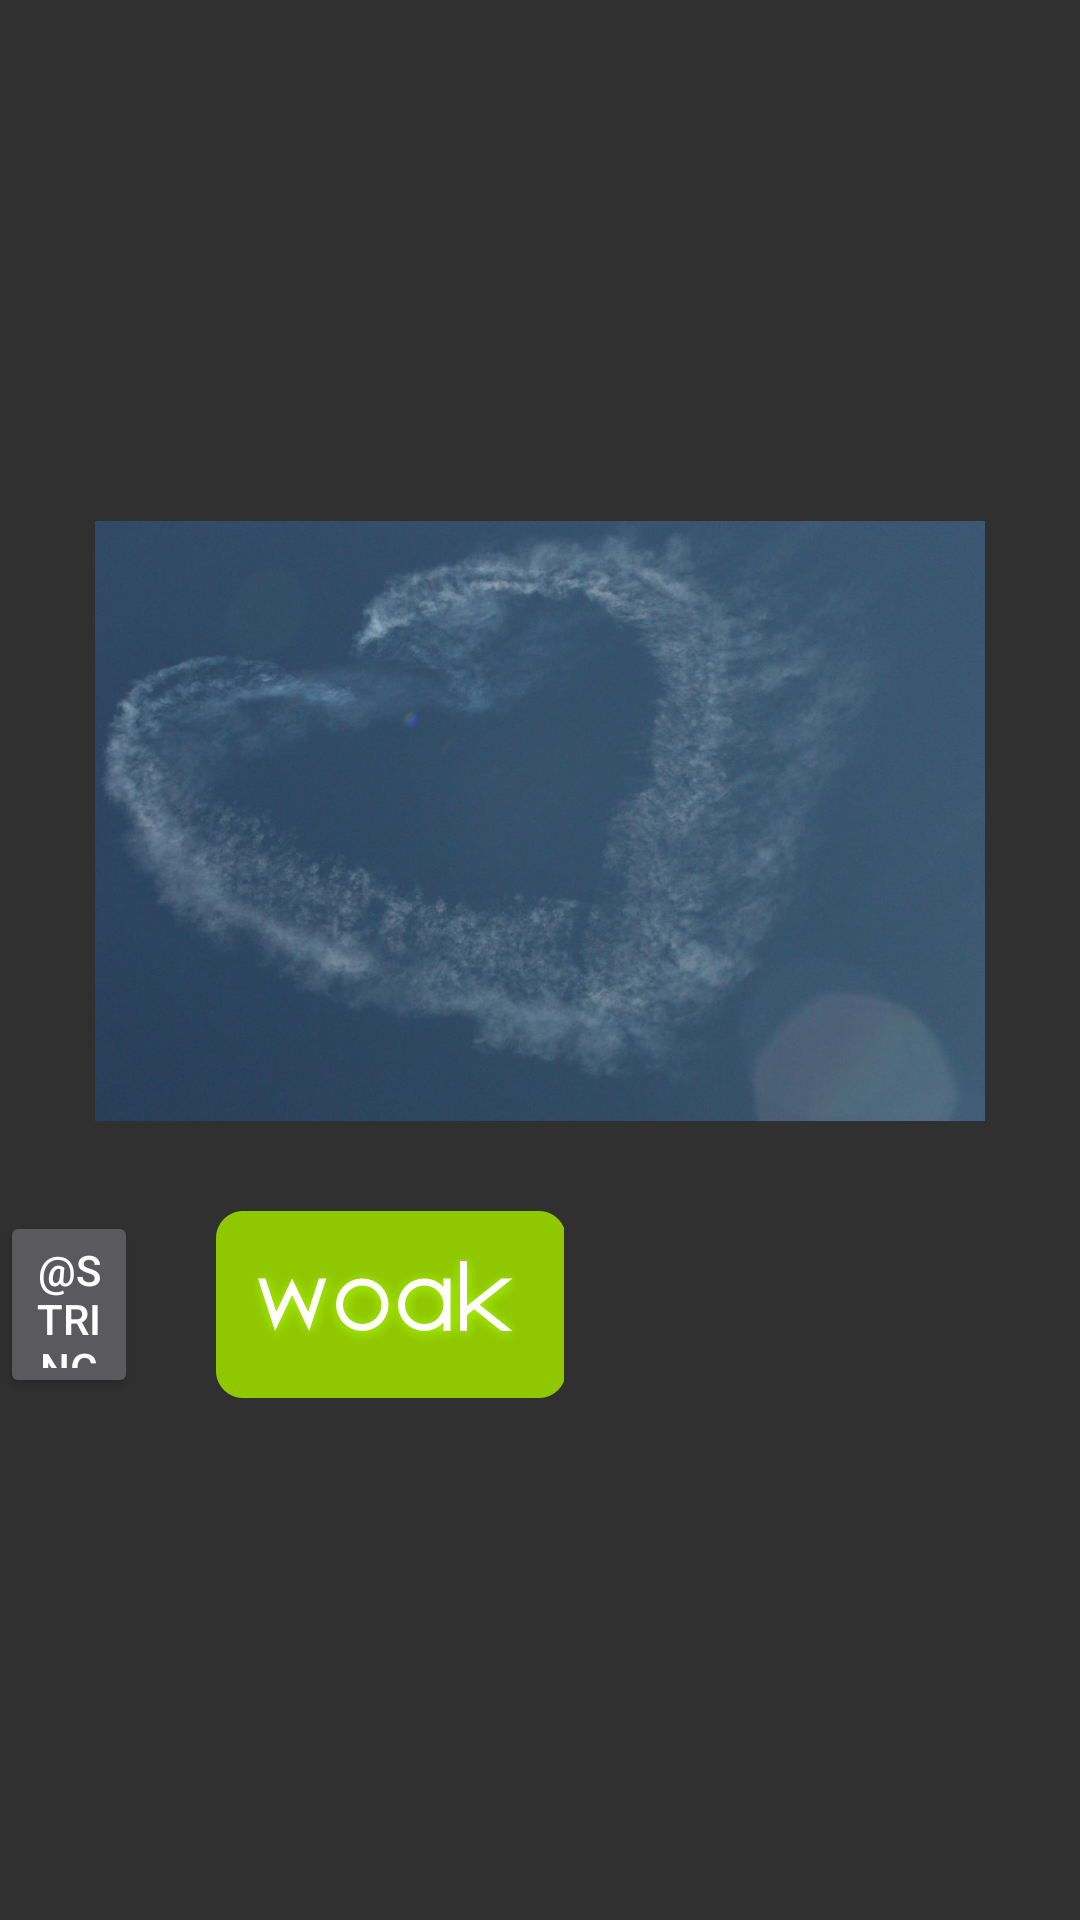

Reconstruct the res/layout file that produces this screen, plus the resources it refers to.
<!-- AndroidManifest.xml: application theme AppTheme -->
<!-- res/layout/parallax_view_3.xml -->
<?xml version="1.0" encoding="utf-8"?>
<LinearLayout xmlns:android="http://schemas.android.com/apk/res/android"
    xmlns:app="http://schemas.android.com/apk/res-auto"
    android:layout_width="match_parent"
    android:layout_height="match_parent"
    android:orientation="vertical"
    android:gravity="center_vertical">


  <LinearLayout
      android:orientation="horizontal"
      android:layout_width="match_parent"
      android:layout_height="@dimen/picture_height"
      android:id="@+id/linearLayout">

    <RelativeLayout
        android:layout_width="match_parent"
        android:layout_height="wrap_content">

      <ImageView
          android:layout_width="match_parent"
          android:layout_height="wrap_content"
          android:id="@+id/imageView"
          android:src="@drawable/sky"
          app:x_in="5.0"
          app:x_out="5.0"
          app:a_in="5.0"
          app:a_out="5.0"
          android:layout_gravity="center" />
    </RelativeLayout>

  </LinearLayout>

  <LinearLayout
      android:layout_width="match_parent"
      android:layout_height="wrap_content"
      android:paddingTop="@dimen/margin_size"
      android:orientation="vertical">

    <RelativeLayout
        android:layout_width="match_parent"
        android:layout_height="match_parent">

      <ImageButton
          android:layout_width="wrap_content"
          android:layout_height="wrap_content"
          android:id="@+id/button_start3"
          android:tag="start"
          app:x_in="5.0"
          app:x_out="5.0"
          app:a_in="5.0"
          app:a_out="5.0"
          android:background="@drawable/button"
          android:layout_centerVertical="true"
          android:layout_alignParentRight="true"
          android:layout_alignParentEnd="true"
          android:layout_marginRight="172dp"
          android:layout_marginEnd="172dp" />

      <Button
          android:text="@string/turn_off_light"
          android:layout_width="wrap_content"
          android:layout_height="wrap_content"
          android:layout_marginRight="26dp"
          android:layout_marginEnd="26dp"
          android:id="@+id/button_turnoff"
          android:tag="turnoff"
          app:x_in="5.0"
          app:x_out="5.0"
          app:a_in="5.0"
          app:a_out="5.0"
          android:layout_alignTop="@+id/button_start3"
          android:layout_toLeftOf="@+id/button_start3"
          android:layout_toStartOf="@+id/button_start3"
          android:layout_alignBottom="@+id/button_start3" />

    </RelativeLayout>


  </LinearLayout>




</LinearLayout>
<!-- resources referenced by this layout -->
<resources>
  <dimen name="margin_size">30dp</dimen>
  <dimen name="picture_height">200dp</dimen>
  <!-- drawable button: png bitmap (drawable-xxhdpi, 17101 bytes) -->
  <!-- drawable sky: png bitmap (drawable-xxhdpi, 195535 bytes) -->
  <style name="AppTheme" parent="Theme.AppCompat.NoActionBar" />
</resources>
